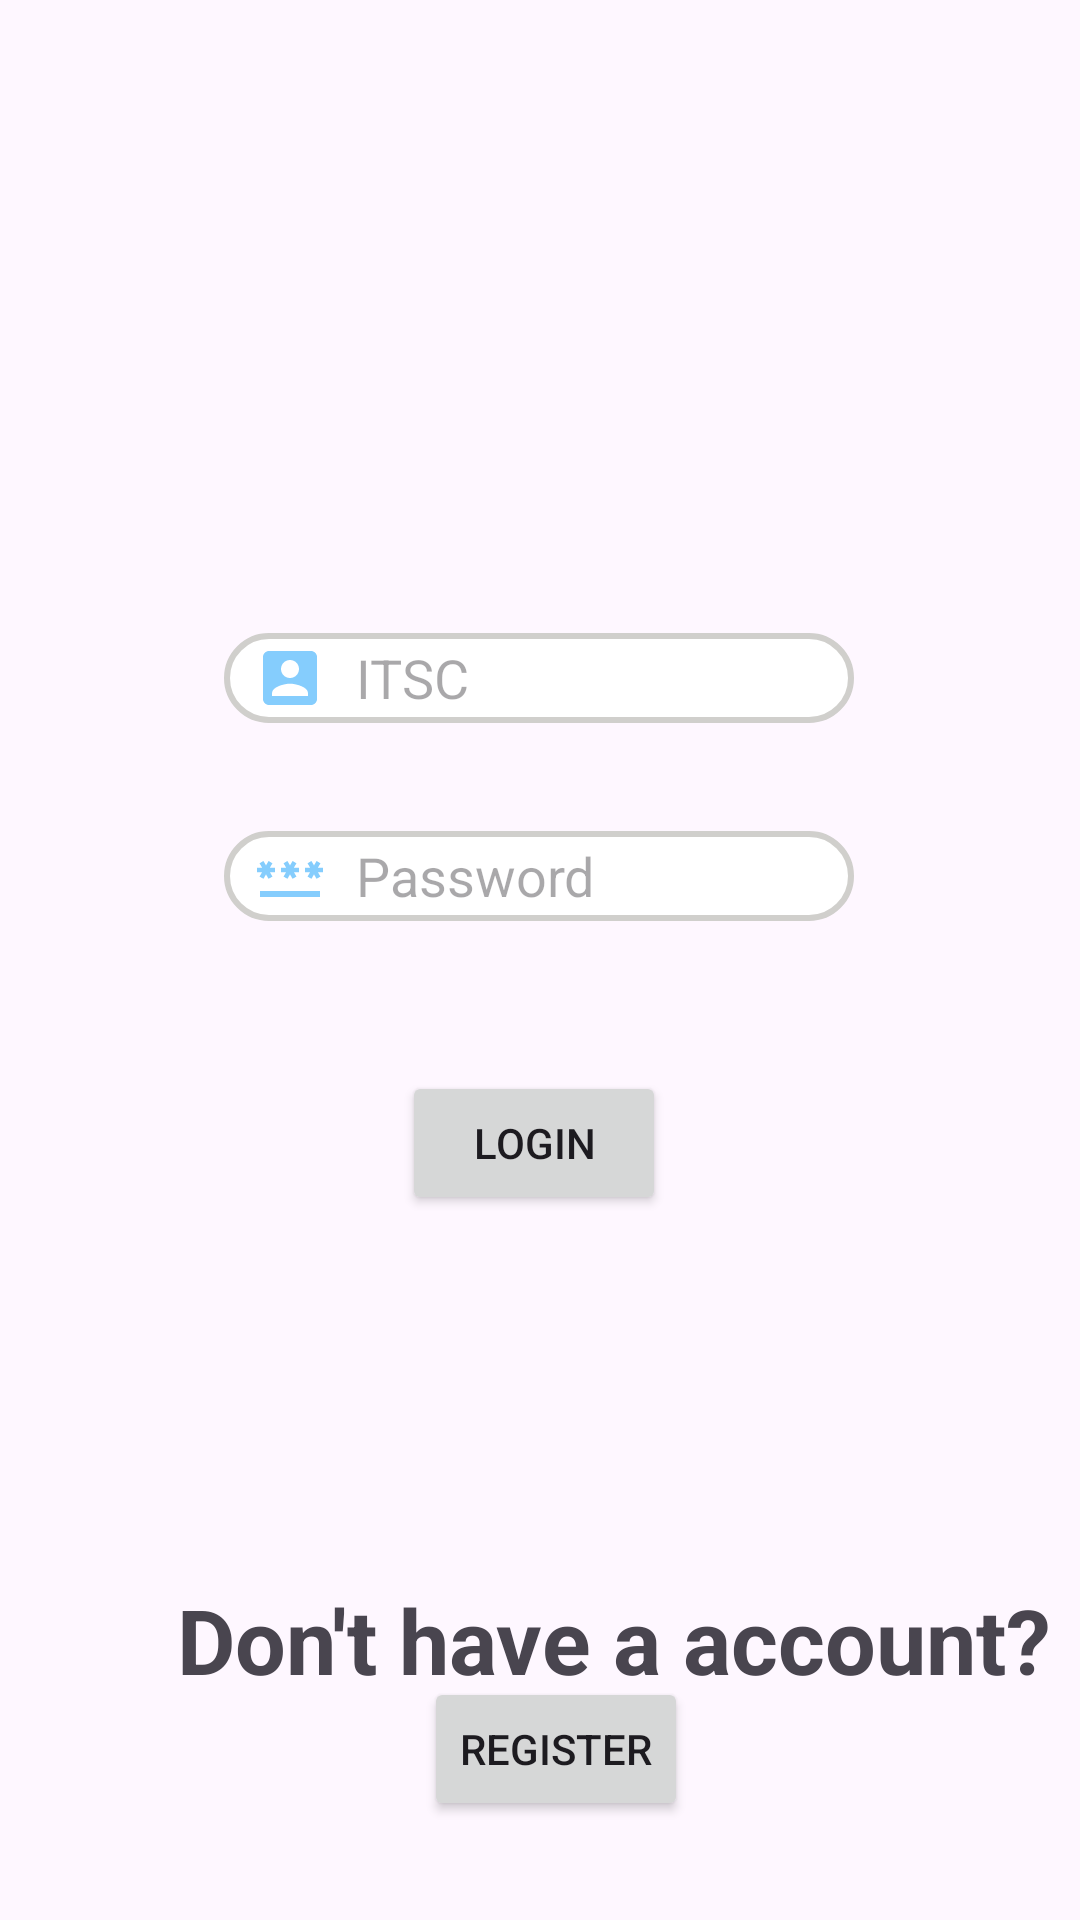

Produce the Android XML layout that renders to this screen, including the resource entries it uses.
<!-- AndroidManifest.xml: application theme Theme.UniQuestBoard -->
<!-- res/layout/login.xml -->
<?xml version="1.0" encoding="utf-8"?>
<layout xmlns:app="http://schemas.android.com/apk/res-auto"
    xmlns:tools="http://schemas.android.com/tools"
    xmlns:android="http://schemas.android.com/apk/res/android">

    <data>

    </data>

    <androidx.constraintlayout.widget.ConstraintLayout
        android:layout_width="match_parent"
        android:layout_height="match_parent">

        <Button
            android:id="@+id/login"
            android:layout_width="wrap_content"
            android:layout_height="wrap_content"
            android:layout_marginStart="158dp"
            android:layout_marginTop="50dp"
            android:layout_marginEnd="162dp"
            android:text="Login"
            app:layout_constraintEnd_toEndOf="parent"
            app:layout_constraintStart_toStartOf="parent"
            app:layout_constraintTop_toBottomOf="@+id/password" />

        <EditText
            android:id="@+id/itsc"
            android:layout_width="wrap_content"
            android:layout_height="wrap_content"
            android:layout_marginStart="100dp"
            android:layout_marginTop="15dp"
            android:layout_marginEnd="101dp"
            android:background="@drawable/border"
            android:drawableStart="@drawable/baseline_account_box_24"
            android:ems="10"
            android:hint="ITSC"
            android:inputType="text"
            android:textColor="#606060"
            android:drawablePadding="10dp"
            android:paddingLeft="10dp"
            app:layout_constraintEnd_toEndOf="parent"
            app:layout_constraintStart_toStartOf="parent"
            app:layout_constraintTop_toBottomOf="@+id/imageView2" />

        <EditText
            android:id="@+id/password"
            android:layout_width="wrap_content"
            android:layout_height="wrap_content"
            android:layout_marginStart="100dp"
            android:layout_marginTop="36dp"
            android:layout_marginEnd="101dp"
            android:layout_marginBottom="89dp"
            android:background="@drawable/border"
            android:drawableStart="@drawable/baseline_password_24"
            android:ems="10"
            android:hint="Password"
            android:inputType="text"
            android:textColor="#606060"
            android:drawablePadding="10dp"
            android:paddingLeft="10dp"
            app:layout_constraintBottom_toTopOf="@+id/login"
            app:layout_constraintEnd_toEndOf="parent"
            app:layout_constraintStart_toStartOf="parent"
            app:layout_constraintTop_toBottomOf="@+id/itsc" />

        <Button
            android:id="@+id/register"
            android:layout_width="wrap_content"
            android:layout_height="wrap_content"
            android:layout_marginStart="159dp"
            android:layout_marginEnd="162dp"
            android:layout_marginBottom="33dp"
            android:text="Register"
            app:layout_constraintBottom_toBottomOf="parent"
            app:layout_constraintEnd_toEndOf="parent"
            app:layout_constraintHorizontal_bias="0.363"
            app:layout_constraintStart_toStartOf="parent" />

        <TextView
            android:id="@+id/textView"
            android:layout_width="wrap_content"
            android:layout_height="wrap_content"
            android:layout_marginStart="59dp"
            android:layout_marginTop="152dp"
            android:layout_marginEnd="59dp"
            android:layout_marginBottom="23dp"
            android:text="Don't have a account?"
            android:textSize="30dp"
            android:textStyle="bold"
            app:layout_constraintBottom_toTopOf="@+id/register"
            app:layout_constraintEnd_toEndOf="parent"
            app:layout_constraintHorizontal_bias="0.0"
            app:layout_constraintStart_toStartOf="parent"
            app:layout_constraintTop_toBottomOf="@+id/login" />

        <ImageView
            android:id="@+id/imageView2"
            android:layout_width="188dp"
            android:layout_height="180dp"
            android:layout_marginStart="111dp"
            android:layout_marginTop="16dp"
            android:layout_marginEnd="112dp"
            app:layout_constraintEnd_toEndOf="parent"
            app:layout_constraintStart_toStartOf="parent"
            app:layout_constraintTop_toTopOf="parent"
            app:srcCompat="@drawable/ust_logo" />
    </androidx.constraintlayout.widget.ConstraintLayout>
</layout>
<!-- resources referenced by this layout -->
<resources>
  <!-- drawable baseline_account_box_24 (drawable) -->
  <vector android:height="24dp" android:tint="#85CDFD"
      android:viewportHeight="24" android:viewportWidth="24"
      android:width="24dp" xmlns:android="http://schemas.android.com/apk/res/android">
      <path android:fillColor="@android:color/white" android:pathData="M3,5v14c0,1.1 0.89,2 2,2h14c1.1,0 2,-0.9 2,-2L21,5c0,-1.1 -0.9,-2 -2,-2L5,3c-1.11,0 -2,0.9 -2,2zM15,9c0,1.66 -1.34,3 -3,3s-3,-1.34 -3,-3 1.34,-3 3,-3 3,1.34 3,3zM6,17c0,-2 4,-3.1 6,-3.1s6,1.1 6,3.1v1L6,18v-1z"/>
  </vector>
  <!-- drawable baseline_password_24 (drawable) -->
  <vector android:height="24dp" android:tint="#85CDFD"
      android:viewportHeight="24" android:viewportWidth="24"
      android:width="24dp" xmlns:android="http://schemas.android.com/apk/res/android">
      <path android:fillColor="@android:color/white" android:pathData="M2,17h20v2H2V17zM3.15,12.95L4,11.47l0.85,1.48l1.3,-0.75L5.3,10.72H7v-1.5H5.3l0.85,-1.47L4.85,7L4,8.47L3.15,7l-1.3,0.75L2.7,9.22H1v1.5h1.7L1.85,12.2L3.15,12.95zM9.85,12.2l1.3,0.75L12,11.47l0.85,1.48l1.3,-0.75l-0.85,-1.48H15v-1.5h-1.7l0.85,-1.47L12.85,7L12,8.47L11.15,7l-1.3,0.75l0.85,1.47H9v1.5h1.7L9.85,12.2zM23,9.22h-1.7l0.85,-1.47L20.85,7L20,8.47L19.15,7l-1.3,0.75l0.85,1.47H17v1.5h1.7l-0.85,1.48l1.3,0.75L20,11.47l0.85,1.48l1.3,-0.75l-0.85,-1.48H23V9.22z"/>
  </vector>
  <!-- drawable border (drawable) -->
  <?xml version="1.0" encoding="utf-8"?>
  <shape xmlns:android="http://schemas.android.com/apk/res/android">
      <stroke android:color="#D0CFCC" android:width = "2dp"/>
      <corners android:radius="50dp"/>
      <solid android:color="@color/white"/>
      <size android:height="30dp"/>
  
  
  </shape>
  <style name="Theme.UniQuestBoard" parent="Theme.MaterialComponents.DayNight.DarkActionBar">
          
          <item name="colorPrimary">@color/purple_500</item>
          <item name="colorPrimaryVariant">@color/purple_700</item>
          <item name="colorOnPrimary">@color/white</item>
          
          <item name="colorSecondary">@color/teal_200</item>
          <item name="colorSecondaryVariant">@color/teal_700</item>
          <item name="colorOnSecondary">@color/black</item>
          
          <item name="android:statusBarColor">?attr/colorPrimaryVariant</item>
          
      </style>
  <color name="white">#FFFFFFFF</color>
  <color name="purple_500">#FF6200EE</color>
  <color name="purple_700">#FF3700B3</color>
  <color name="teal_200">#FF03DAC5</color>
  <color name="teal_700">#FF018786</color>
  <color name="black">#FF000000</color>
</resources>
